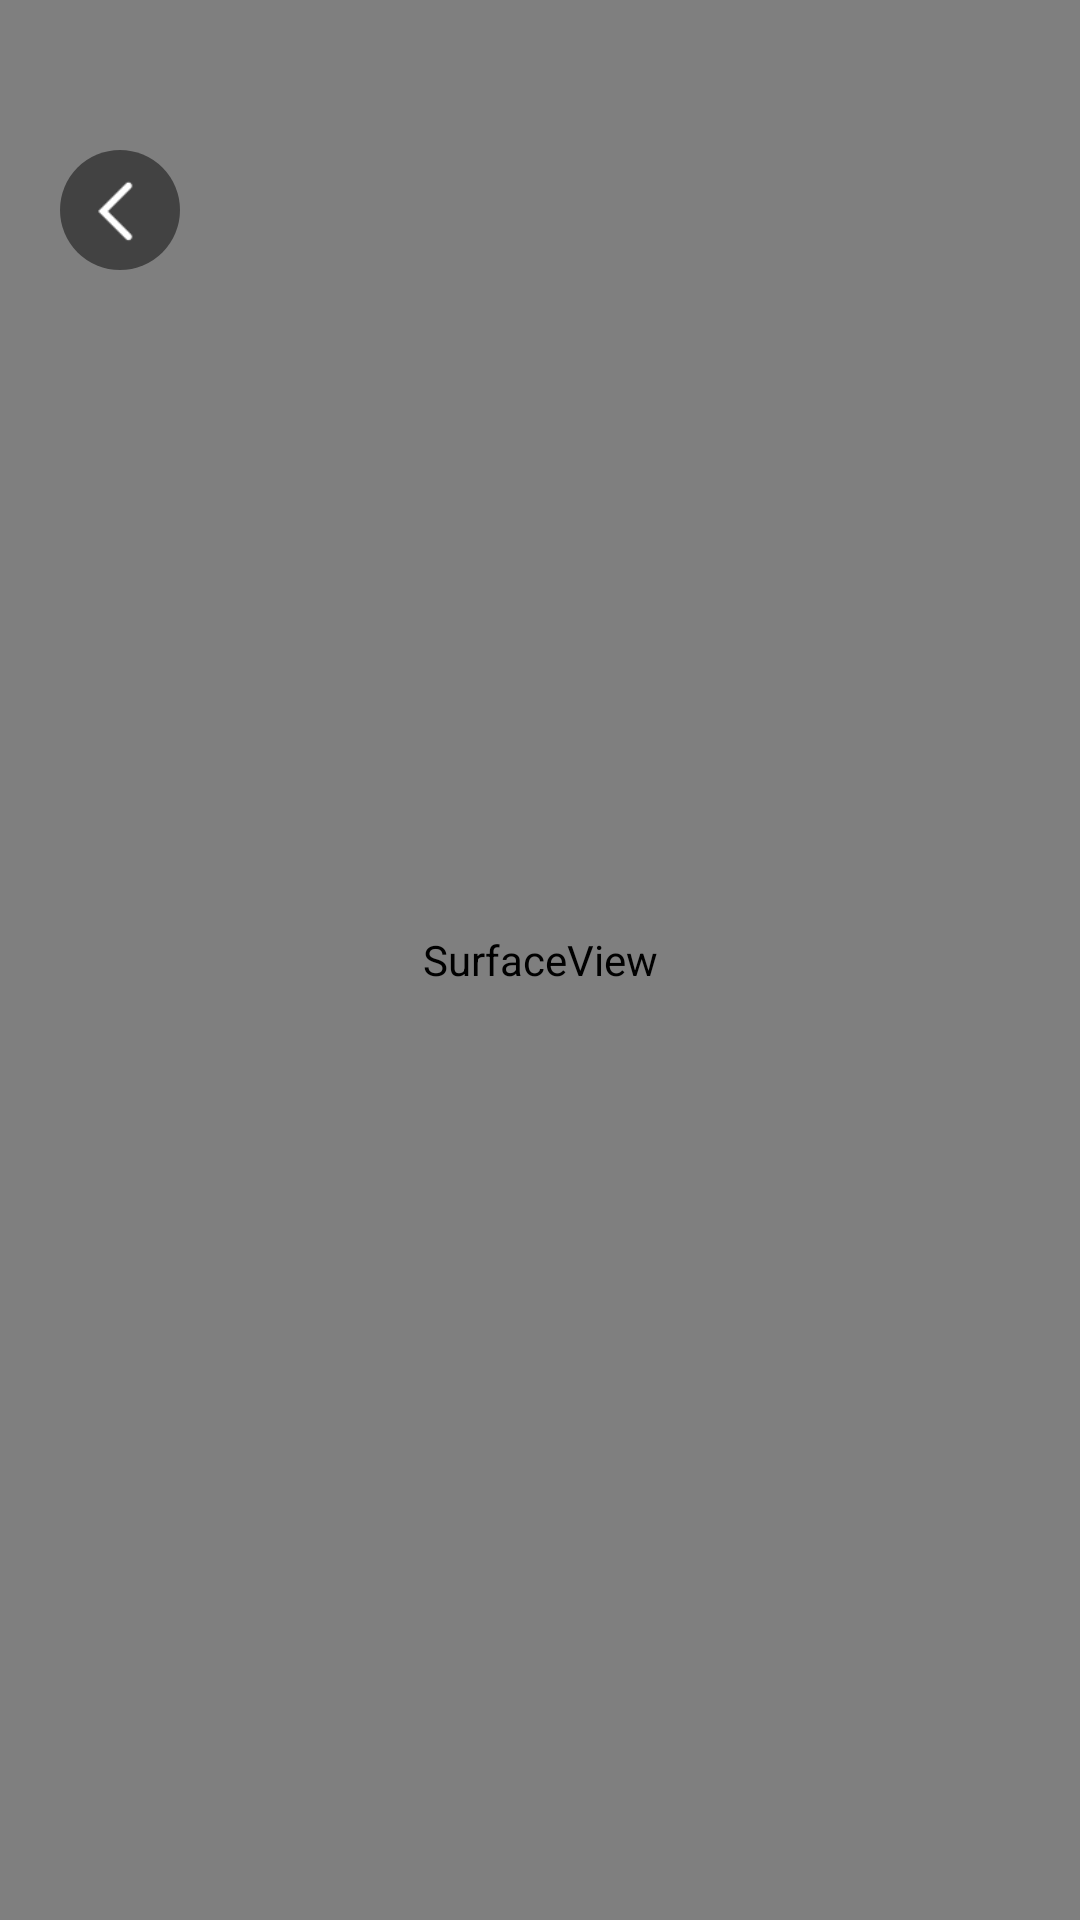

Layout XML and referenced resources for this Android screen:
<!-- AndroidManifest.xml: application theme AppTheme -->
<!-- res/layout/activity_media_codec.xml -->
<?xml version="1.0" encoding="utf-8"?>
<RelativeLayout
    xmlns:android="http://schemas.android.com/apk/res/android"
    android:layout_width="match_parent"
    android:layout_height="match_parent">

    <SurfaceView
        android:id="@+id/sv_camera"
        android:layout_width="match_parent"
        android:layout_height="match_parent"/>

    <ImageView
        android:id="@+id/iv_back"
        android:layout_width="40dp"
        android:layout_height="40dp"
        android:layout_marginLeft="20dp"
        android:layout_marginTop="50dp"
        android:background="@drawable/bg_back"
        android:src="@drawable/icon_back_normal"/>


</RelativeLayout>
<!-- resources referenced by this layout -->
<resources>
  <!-- drawable bg_back (drawable) -->
  <?xml version="1.0" encoding="utf-8"?>
  <shape
      xmlns:android="http://schemas.android.com/apk/res/android"
      android:shape="oval"
      android:useLevel="false">
  
      <solid android:color="@color/half"/>
  
      <size
          android:width="20dp"
          android:height="20dp"/>
  
  </shape>
  <!-- drawable icon_back_normal: png bitmap (drawable-xhdpi, 524 bytes) -->
  <style name="AppTheme" parent="Theme.AppCompat.Light.NoActionBar">
  
          
          <item name="android:windowBackground">@drawable/bg_window_drawable</item>
  
      </style>
  <color name="half">#7a000000</color>
  <!-- drawable bg_window_drawable (drawable) -->
  <?xml version="1.0" encoding="utf-8"?>
  <layer-list xmlns:android="http://schemas.android.com/apk/res/android">
  
      <item>
          <shape>
              <gradient
                  android:angle="90"
                  android:endColor="#AF81FF"
                  android:startColor="#6E75FD"
                  android:type="linear"/>
          </shape>
      </item>
  </layer-list>
</resources>
